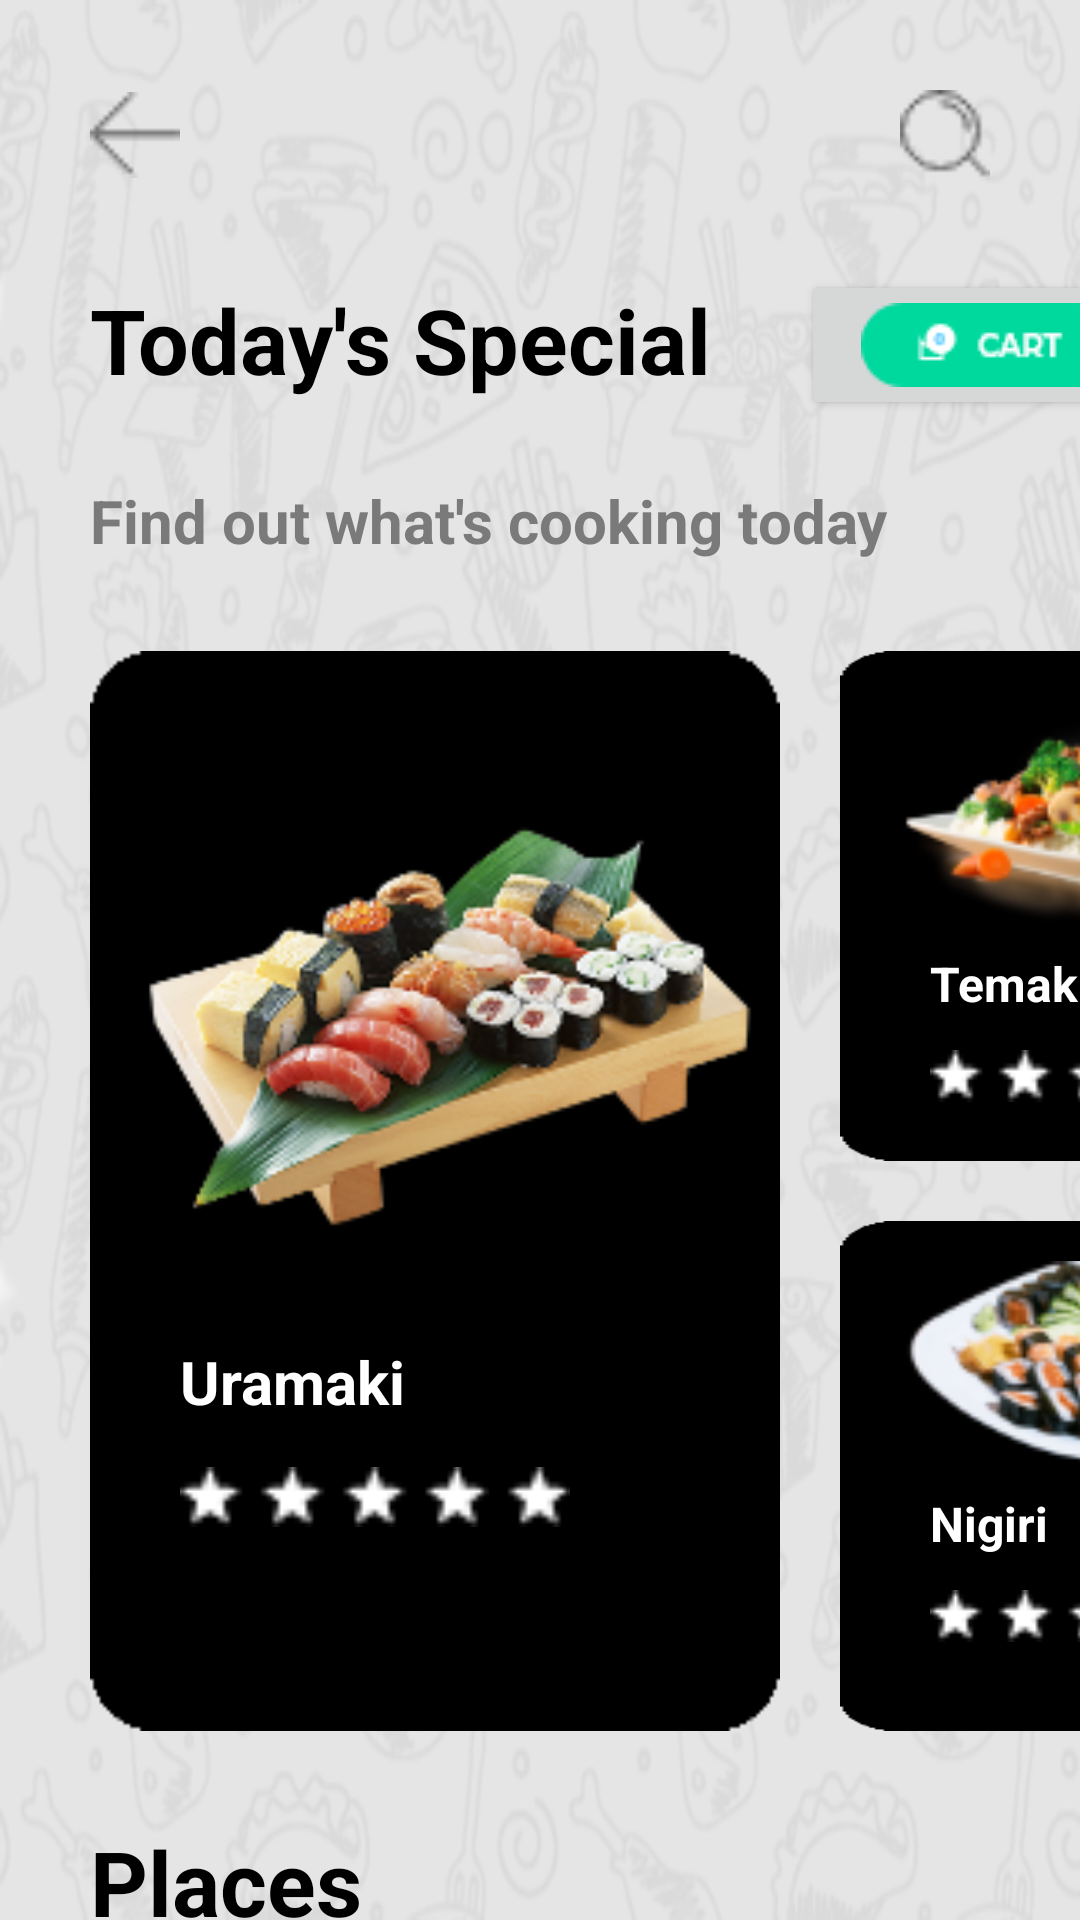

Layout XML and referenced resources for this Android screen:
<!-- AndroidManifest.xml: application theme Theme.FoodApp -->
<!-- res/layout/activity_dashboard.xml -->
<?xml version="1.0" encoding="utf-8"?>
<LinearLayout
    xmlns:android="http://schemas.android.com/apk/res/android"
    android:layout_width="match_parent"
    android:layout_height="match_parent"
    android:background="@drawable/background"
    android:orientation="vertical">

    <RelativeLayout
        android:layout_width="match_parent"
        android:layout_height="wrap_content"
        android:layout_margin="30dp">

        <ImageView
            android:layout_width="30dp"
            android:layout_height="30dp"
            android:src="@drawable/back_b"/>

        <ImageView
            android:layout_width="30dp"
            android:layout_height="30dp"
            android:src="@drawable/search_b"
            android:layout_alignParentRight="true"/>

    </RelativeLayout>

    <LinearLayout
        android:layout_width="match_parent"
        android:layout_height="wrap_content"
        android:orientation="vertical"
        android:layout_marginLeft="30dp">

        <LinearLayout
            android:layout_width="wrap_content"
            android:layout_height="wrap_content"
            android:orientation="horizontal">

            <TextView
                android:layout_width="wrap_content"
                android:layout_height="wrap_content"
                android:text="Today's Special"
                android:textSize="30dp"
                android:textColor="#000"
                android:textStyle="bold"/>

            <Button
                android:layout_width="120dp"
                android:layout_height="50dp"
                android:backgroundTint="@null"
                android:drawableLeft="@drawable/cart"
                android:text="cart"
                android:layout_marginLeft="30dp"
                android:padding="20dp"/>

        </LinearLayout>

        <TextView
            android:layout_width="wrap_content"
            android:layout_height="wrap_content"
            android:text="Find out what's cooking today"
            android:textSize="20dp"
            android:textStyle="bold"
            android:textColor="#7A7A7A"
            android:layout_marginTop="20dp"/>

        <LinearLayout
            android:layout_width="wrap_content"
            android:layout_height="wrap_content"
            android:orientation="horizontal"
            android:layout_marginTop="30dp">

            <LinearLayout
                android:layout_width="230dp"
                android:layout_height="360dp"
                android:orientation="vertical"
                android:background="@drawable/card_view">

                <ImageView
                    android:layout_width="240dp"
                    android:layout_height="150dp"
                    android:src="@drawable/img_1"
                    android:layout_marginTop="50dp"/>

                <TextView
                    android:layout_width="wrap_content"
                    android:layout_height="wrap_content"
                    android:text="Uramaki"
                    android:textSize="20dp"
                    android:textColor="#fff"
                    android:textStyle="bold"
                    android:layout_marginLeft="30dp"
                    android:layout_marginTop="30dp"/>

                <ImageView
                    android:layout_width="130dp"
                    android:layout_height="50dp"
                    android:src="@drawable/star_w"
                    android:layout_marginLeft="30dp"/>

            </LinearLayout>

            <LinearLayout
                android:layout_width="wrap_content"
                android:layout_height="wrap_content"
                android:orientation="vertical">

                <LinearLayout
                    android:layout_width="200dp"
                    android:layout_height="170dp"
                    android:orientation="vertical"
                    android:background="@drawable/card_view"
                    android:layout_marginLeft="20dp">

                    <ImageView
                        android:layout_width="150dp"
                        android:layout_height="90dp"
                        android:src="@drawable/img_2"
                        android:layout_marginTop="10dp"
                        android:layout_marginLeft="20dp"/>

                    <TextView
                        android:layout_width="wrap_content"
                        android:layout_height="wrap_content"
                        android:text="Temaki"
                        android:textSize="16dp"
                        android:textColor="#fff"
                        android:textStyle="bold"
                        android:layout_marginLeft="30dp"/>

                    <ImageView
                        android:layout_width="110dp"
                        android:layout_height="40dp"
                        android:src="@drawable/star_w"
                        android:layout_marginLeft="30dp"/>

                </LinearLayout>

                <LinearLayout
                    android:layout_width="200dp"
                    android:layout_height="170dp"
                    android:orientation="vertical"
                    android:background="@drawable/card_view"
                    android:layout_marginLeft="20dp"
                    android:layout_marginTop="20dp">

                    <ImageView
                        android:layout_width="130dp"
                        android:layout_height="80dp"
                        android:src="@drawable/img_3"
                        android:layout_marginTop="10dp"
                        android:layout_marginLeft="20dp"/>

                    <TextView
                        android:layout_width="wrap_content"
                        android:layout_height="wrap_content"
                        android:text="Nigiri"
                        android:textSize="16dp"
                        android:textColor="#fff"
                        android:textStyle="bold"
                        android:layout_marginLeft="30dp"/>

                    <ImageView
                        android:layout_width="110dp"
                        android:layout_height="40dp"
                        android:src="@drawable/star_w"
                        android:layout_marginLeft="30dp"/>

                </LinearLayout>

            </LinearLayout>

        </LinearLayout>

    </LinearLayout>

    <LinearLayout
        android:layout_width="wrap_content"
        android:layout_height="wrap_content"
        android:orientation="vertical"
        android:layout_marginLeft="30dp"
        android:layout_marginTop="30dp">

        <TextView
            android:layout_width="wrap_content"
            android:layout_height="wrap_content"
            android:text="Places"
            android:textSize="30dp"
            android:textColor="#000"
            android:textStyle="bold"/>

        <RelativeLayout
            android:layout_width="wrap_content"
            android:layout_height="wrap_content"
            android:orientation="horizontal"
            android:layout_marginTop="20dp">

            <ImageView
                android:id="@+id/i1"
                android:layout_width="100dp"
                android:layout_height="100dp"
                android:src="@drawable/hotel"/>

            <TextView
                android:id="@+id/t1"
                android:layout_width="wrap_content"
                android:layout_height="wrap_content"
                android:text="Sushi den"
                android:textSize="20dp"
                android:textColor="#000"
                android:textStyle="bold"
                android:layout_marginLeft="20dp"
                android:layout_marginTop="10dp"
                android:layout_toRightOf="@id/i1"/>

            <ImageView
                android:layout_width="110dp"
                android:layout_height="30dp"
                android:layout_below="@id/t1"
                android:layout_marginLeft="20dp"
                android:layout_toRightOf="@id/i1"
                android:src="@drawable/star_y" />

            <Button
                android:layout_width="130dp"
                android:layout_height="48dp"
                android:layout_marginLeft="40dp"
                android:layout_marginTop="20dp"
                android:layout_toRightOf="@id/t1"
                android:background="@drawable/button"
                android:text="Order now"
                android:textColor="#fff"
                android:textStyle="bold" />

        </RelativeLayout>
        <RelativeLayout
            android:layout_width="wrap_content"
            android:layout_height="wrap_content"
            android:orientation="horizontal"
            android:layout_marginTop="20dp">

            <ImageView
                android:id="@+id/i2"
                android:layout_width="100dp"
                android:layout_height="100dp"
                android:src="@drawable/shop" />

            <TextView
                android:id="@+id/t2"
                android:layout_width="wrap_content"
                android:layout_height="wrap_content"
                android:layout_marginLeft="20dp"
                android:layout_marginTop="10dp"
                android:layout_toRightOf="@id/i2"
                android:text="Kagurazaka"
                android:textColor="#000"
                android:textSize="20dp"
                android:textStyle="bold" />

            <ImageView
                android:layout_width="110dp"
                android:layout_height="30dp"
                android:layout_below="@id/t2"
                android:layout_marginLeft="20dp"
                android:layout_toRightOf="@id/i2"
                android:src="@drawable/star_y" />

            <Button
                android:layout_width="130dp"
                android:layout_height="48dp"
                android:layout_marginLeft="40dp"
                android:layout_marginTop="20dp"
                android:layout_toRightOf="@id/t2"
                android:background="@drawable/button"
                android:text="Order now"
                android:textColor="#fff"
                android:textStyle="bold" />

        </RelativeLayout>
    </LinearLayout>

</LinearLayout>
<!-- resources referenced by this layout -->
<resources>
  <!-- drawable back_b: png bitmap (drawable, 246 bytes) -->
  <!-- drawable background: png bitmap (drawable, 137996 bytes) -->
  <!-- drawable button: png bitmap (drawable, 626 bytes) -->
  <!-- drawable card_view: png bitmap (drawable, 2409 bytes) -->
  <!-- drawable cart: png bitmap (drawable, 1354 bytes) -->
  <!-- drawable hotel: png bitmap (drawable, 11529 bytes) -->
  <!-- drawable img_1: png bitmap (drawable, 36893 bytes) -->
  <!-- drawable img_2: png bitmap (drawable, 14337 bytes) -->
  <!-- drawable img_3: png bitmap (drawable, 13486 bytes) -->
  <!-- drawable search_b: png bitmap (drawable, 678 bytes) -->
  <!-- drawable shop: png bitmap (drawable, 9660 bytes) -->
  <!-- drawable star_w: png bitmap (drawable, 542 bytes) -->
  <!-- drawable star_y: png bitmap (drawable, 592 bytes) -->
  <style name="Theme.FoodApp" parent="Theme.MaterialComponents.DayNight.NoActionBar">
          
          <item name="colorPrimary">@color/black</item>
          <item name="colorPrimaryVariant">@color/purple_700</item>
          <item name="colorOnPrimary">@color/white</item>
          
          <item name="colorSecondary">@color/teal_200</item>
          <item name="colorSecondaryVariant">@color/teal_700</item>
          <item name="colorOnSecondary">@color/black</item>
          
          <item name="android:statusBarColor" tools:targetApi="l">?attr/colorPrimaryVariant</item>
          
      </style>
  <color name="black">#FF000000</color>
  <color name="purple_700">#FF3700B3</color>
  <color name="white">#FFFFFFFF</color>
  <color name="teal_200">#FF03DAC5</color>
  <color name="teal_700">#FF018786</color>
</resources>
